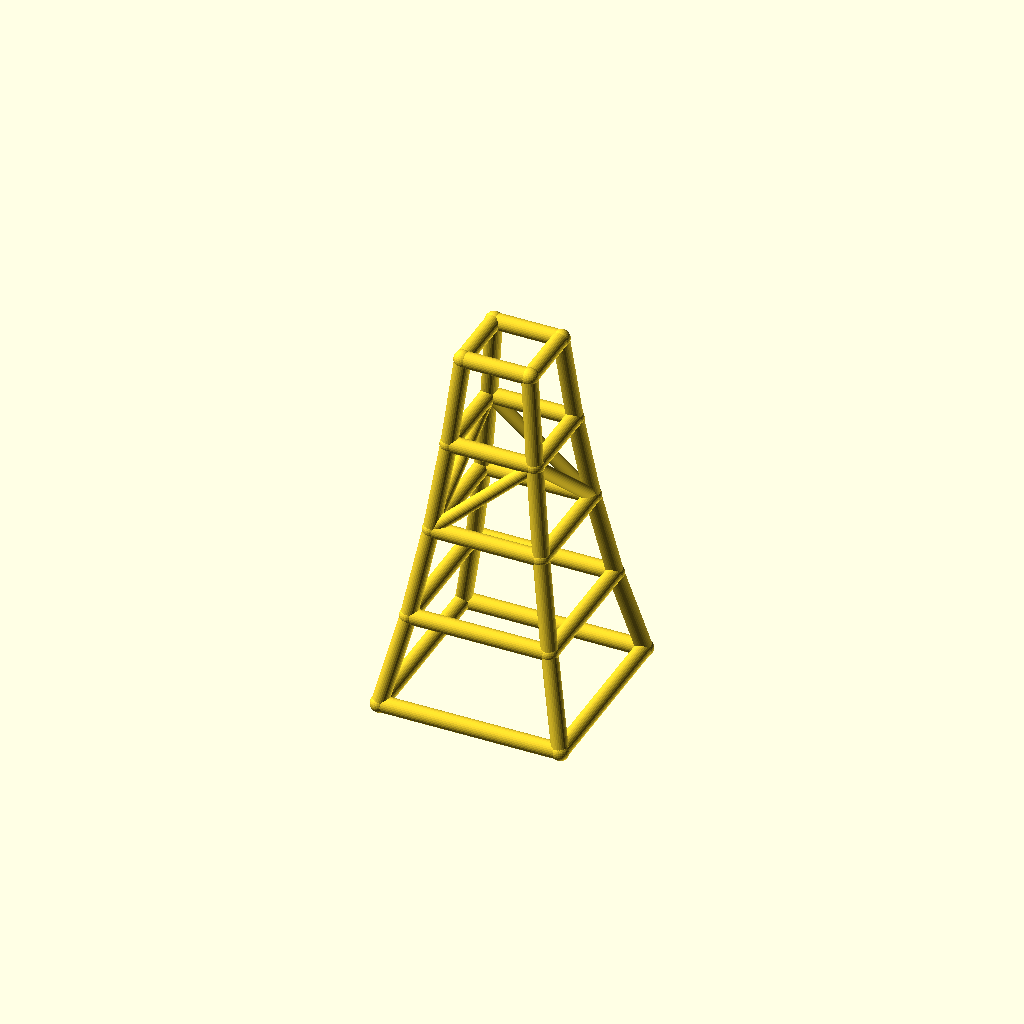
Cell 1: rendered with the file's own defaults.
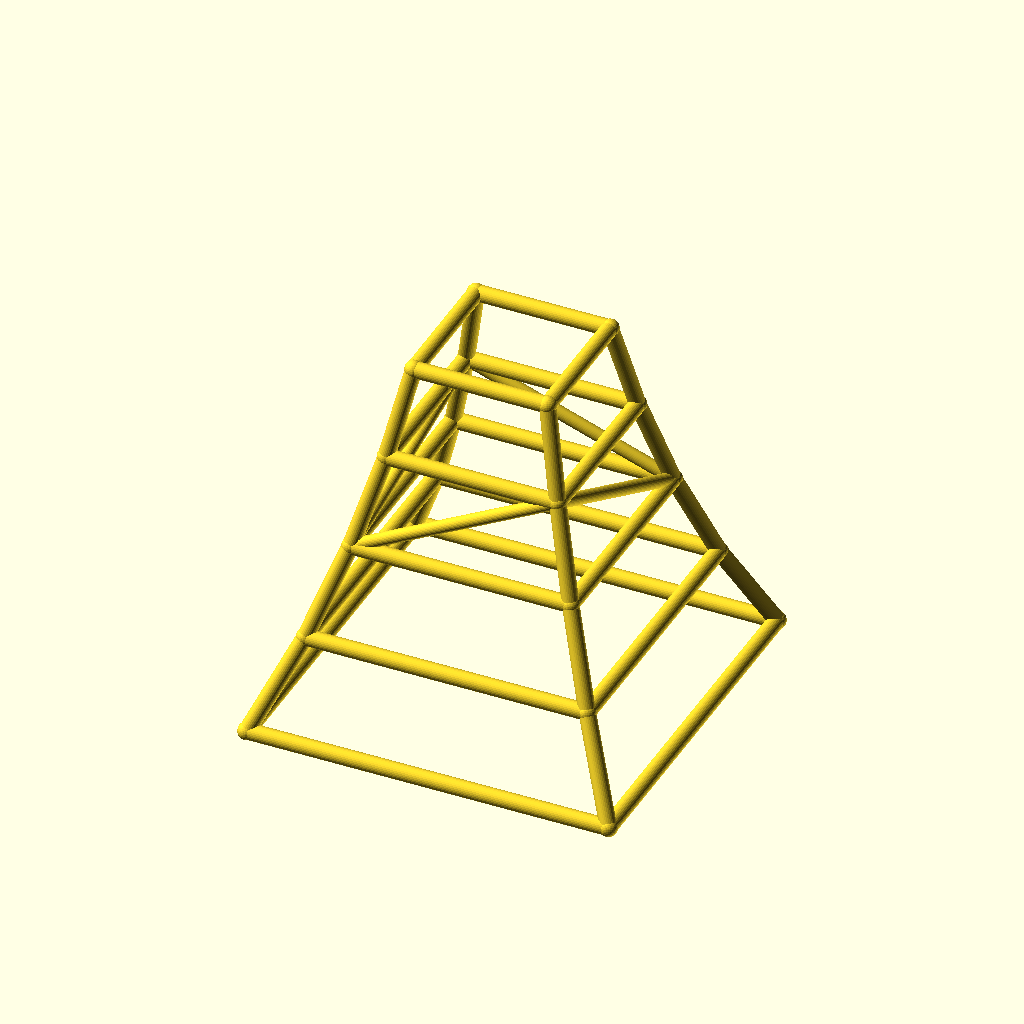
Cell 2 — base_w set to 180, the other parameters unchanged.
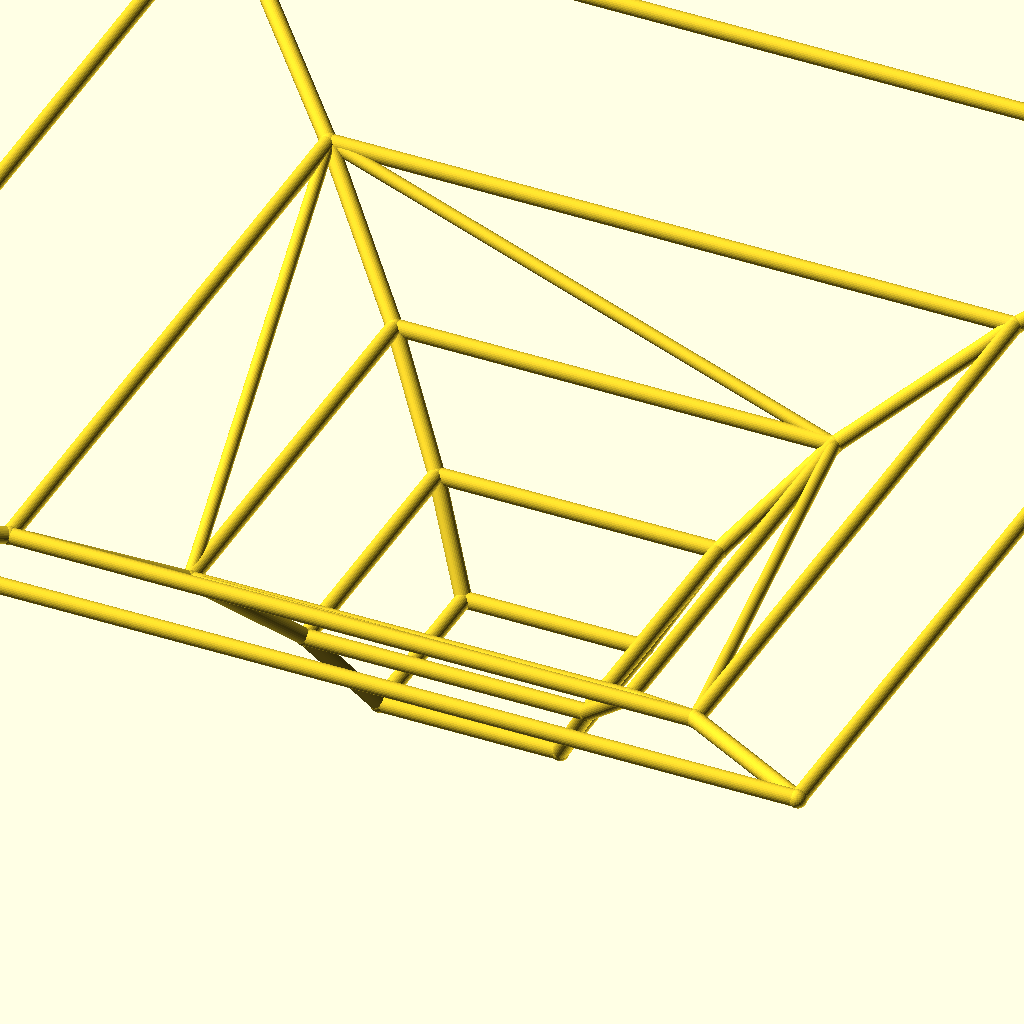
Cell 3: taper = 1.56 (everything else at default).
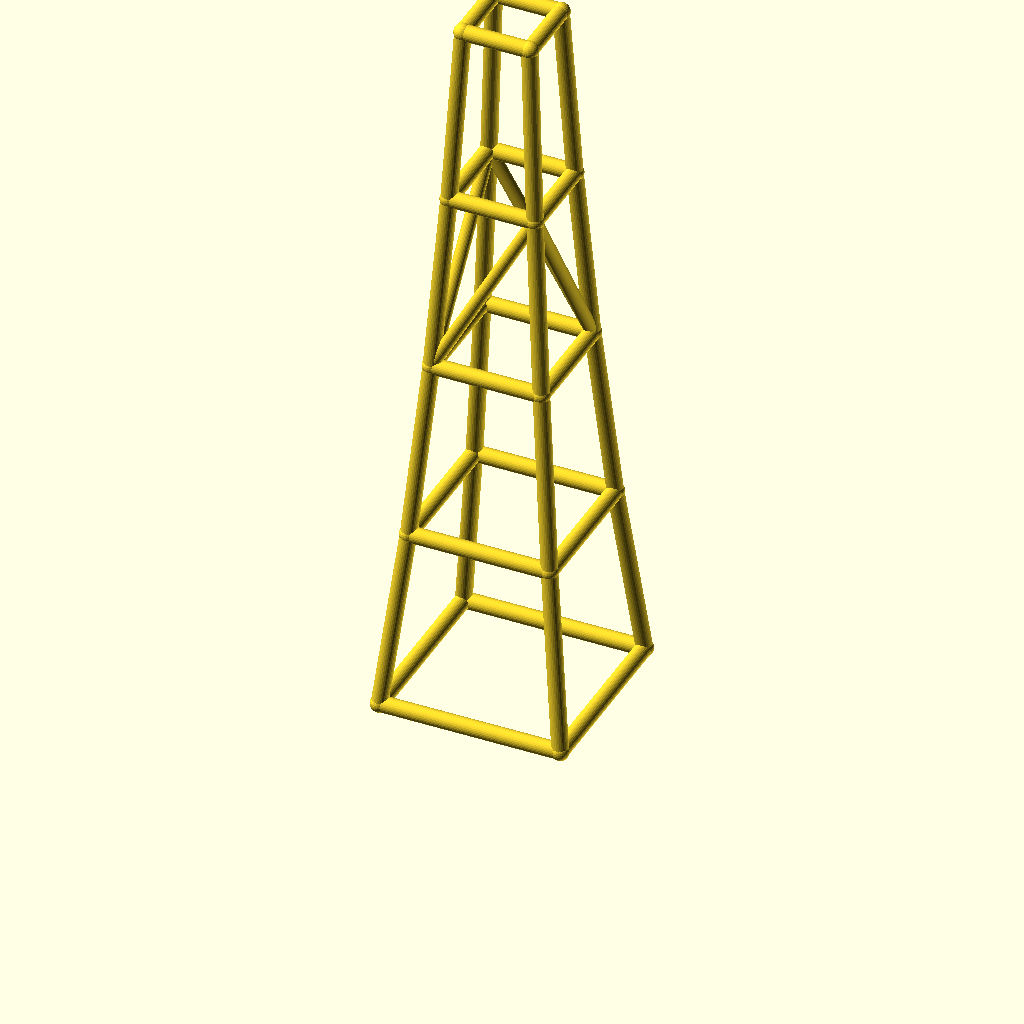
Cell 4 — level_h set to 90, the other parameters unchanged.
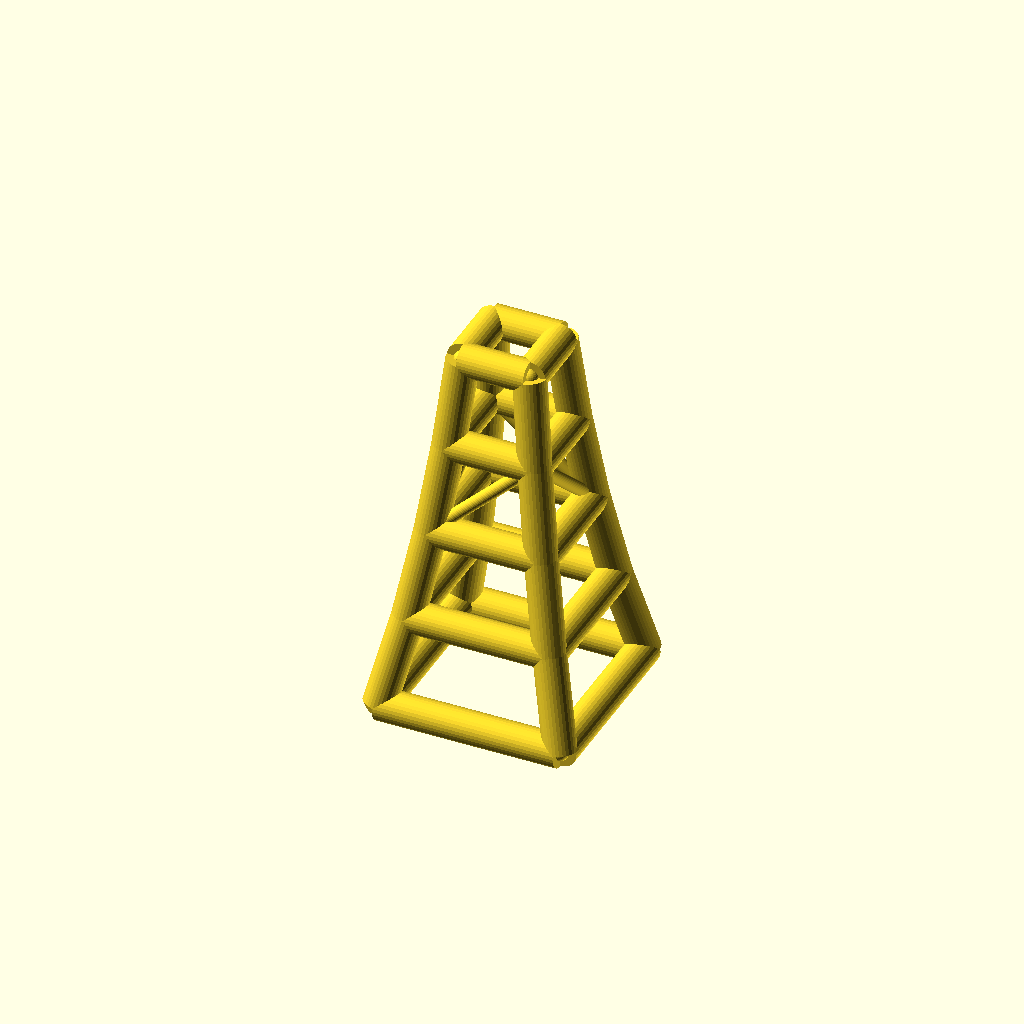
Cell 5: leg_r = 8 (everything else at default).
All cells are drawn from one camera (rotation 55°, 0°, 25°, orthographic, colour scheme Cornfield), so only the parameter changes between them.
Source of the model, optional_data/data/wire2/masttowers/scene_0061.scad:
$fn = 32;

// ----------------------------------------------------------------------
// Tapered four-leg tower: 4 levels, base 90 mm, taper 0.78 per level
// ----------------------------------------------------------------------

// --- parameters (mm) ---
levels = 4;               // number of tower levels
base_w = 90;              // bottom ring width (X and Y)
taper = 0.78;             // ring width multiplier per level
level_h = 45;             // height of one level
leg_r = 4;                // leg / ring member radius
brace_r = 3.2;            // diagonal brace radius
joint_r = 4.4;            // joint ball radius

bbox_x = base_w + 2 * joint_r;  // overall X, joints included
bbox_y = base_w + 2 * joint_r;  // overall Y, joints included
bbox_z = levels * level_h + 2 * joint_r;  // overall Z, joints included
leg_d = 2 * leg_r;  // leg / ring stock diameter
brace_d = 2 * brace_r;  // brace stock diameter
joint_d = 2 * joint_r;  // joint ball diameter
top_w = base_w * pow(taper, levels);  // width of the top ring
nodes = [for (lvl = [0 : levels], sx = [-1, 1], sy = [-1, 1]) [sx * base_w * pow(taper, lvl) / 2, sy * base_w * pow(taper, lvl) / 2, lvl * level_h]];

module member(a, b, r) {
  /* round stock from joint a to joint b, ends buried in the joint balls */
  d = b - a;
  length = norm(d);
  translate(a) rotate([0, acos(d[2] / length), atan2(d[1], d[0])])
    cylinder(h = length, r = r);
}

module joint(p, r) {
  /* ball at the joint centre, fatter than every member meeting there */
  translate(p) sphere(r = r);
}

/* members - each call is one graph edge */
member(nodes[0], nodes[4], leg_r);
member(nodes[1], nodes[5], leg_r);
member(nodes[2], nodes[6], leg_r);
member(nodes[3], nodes[7], leg_r);
member(nodes[4], nodes[8], leg_r);
member(nodes[5], nodes[9], leg_r);
member(nodes[6], nodes[10], leg_r);
member(nodes[7], nodes[11], leg_r);
member(nodes[8], nodes[12], leg_r);
member(nodes[9], nodes[13], leg_r);
member(nodes[10], nodes[14], leg_r);
member(nodes[11], nodes[15], leg_r);
member(nodes[12], nodes[16], leg_r);
member(nodes[13], nodes[17], leg_r);
member(nodes[14], nodes[18], leg_r);
member(nodes[15], nodes[19], leg_r);
member(nodes[0], nodes[1], leg_r);
member(nodes[2], nodes[3], leg_r);
member(nodes[0], nodes[2], leg_r);
member(nodes[1], nodes[3], leg_r);
member(nodes[4], nodes[5], leg_r);
member(nodes[6], nodes[7], leg_r);
member(nodes[4], nodes[6], leg_r);
member(nodes[5], nodes[7], leg_r);
member(nodes[8], nodes[9], leg_r);
member(nodes[10], nodes[11], leg_r);
member(nodes[8], nodes[10], leg_r);
member(nodes[9], nodes[11], leg_r);
member(nodes[12], nodes[13], leg_r);
member(nodes[14], nodes[15], leg_r);
member(nodes[12], nodes[14], leg_r);
member(nodes[13], nodes[15], leg_r);
member(nodes[16], nodes[17], leg_r);
member(nodes[18], nodes[19], leg_r);
member(nodes[16], nodes[18], leg_r);
member(nodes[17], nodes[19], leg_r);
member(nodes[8], nodes[13], brace_r);
member(nodes[11], nodes[14], brace_r);
member(nodes[8], nodes[14], brace_r);
member(nodes[11], nodes[13], brace_r);

/* joint balls */
for (p = nodes) joint(p, joint_r);
Parameter table extracted from the source (name, type, default, range or options):
levels: number, default 4
base_w: number, default 90
taper: number, default 0.78
level_h: number, default 45
leg_r: number, default 4
brace_r: number, default 3.2
joint_r: number, default 4.4
